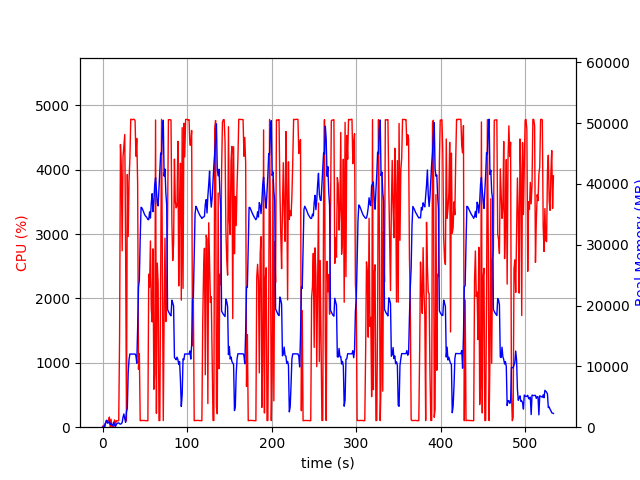

Data behind this chart, as committed beside it:
elapsed_time, nproc, cpu, mem_real, mem_virtual
3.7670135498046875e-05, 1, 0.0, 10.12, 3186
1.006, 2, 28.8, 50.18, 162.6
2.014, 2, 2.0, 61.58, 173.8
3.021, 5, 12.9, 602, 2490
4.029, 4, 99.4, 749.1, 2509
5.035, 6, 101.3, 1154, 3563
6.043, 3, 100.2, 650.8, 2104
7.05, 3, 99.3, 738.8, 2216
8.057, 4, 157.6, 978, 2902
9.067, 4, 3.0, 433.8, 1978
10.07, 5, 122.8, 614.3, 2511
11.09, 3, 2.0, 333, 1640
12.09, 3, 0.0, 259.4, 1559
13.1, 8, 8.9, 819, 3601
14.11, 4, 114.1, 460.8, 2109
15.12, 1, 18.8, 97.35, 782.5
16.12, 1, 100.3, 355.3, 1903
17.13, 1, 99.2, 607.3, 3189
18.14, 1, 100.3, 697.1, 2677
19.15, 1, 100.3, 697.1, 2677
20.15, 1, 1402, 569.1, 6658
21.17, 1, 4392, 500.8, 6680
22.19, 1, 4036, 574.9, 6710
23.21, 1, 2741, 760.7, 7267
24.22, 1, 4201, 1659, 7267
25.24, 1, 4371, 2171, 7267
26.26, 1, 4547, 1405, 7267
27.28, 1, 2798, 810.5, 8299
28.29, 1, 100.3, 2551, 9351
29.29, 1, 3926, 3091, 9383
30.32, 1, 2963, 9013, 16857
31.33, 1, 3830, 11145, 25587
32.35, 1, 4171, 12038, 25587
33.37, 1, 4785, 12016, 25587
34.39, 1, 4781, 12012, 25587
35.4, 1, 4777, 12012, 25587
36.42, 1, 4783, 12012, 25587
37.44, 1, 4783, 12012, 25587
38.46, 1, 4763, 12028, 25587
39.47, 1, 4211, 11746, 25587
40.49, 1, 4486, 10515, 26904
41.5, 1, 3786, 16299, 41649
42.51, 1, 900.8, 23007, 41649
43.53, 1, 1140, 24188, 62129
44.53, 1, 101.2, 31067, 62129
45.54, 1, 102.3, 36150, 62129
46.55, 1, 105.2, 36038, 62129
47.56, 1, 104.3, 35733, 62129
48.56, 1, 104.2, 35353, 62129
49.57, 1, 104.4, 35005, 62129
50.58, 1, 102.3, 34753, 62129
51.58, 1, 100.3, 34600, 62129
52.59, 1, 101.1, 34412, 62129
53.6, 1, 100.0, 34132, 62129
54.61, 1, 2377, 34110, 62129
55.62, 1, 2177, 35401, 62129
56.63, 1, 2893, 34374, 62129
57.64, 1, 1843, 36871, 62129
58.66, 1, 1635, 38379, 62129
59.67, 1, 2770, 35429, 62129
... 467 more rows
